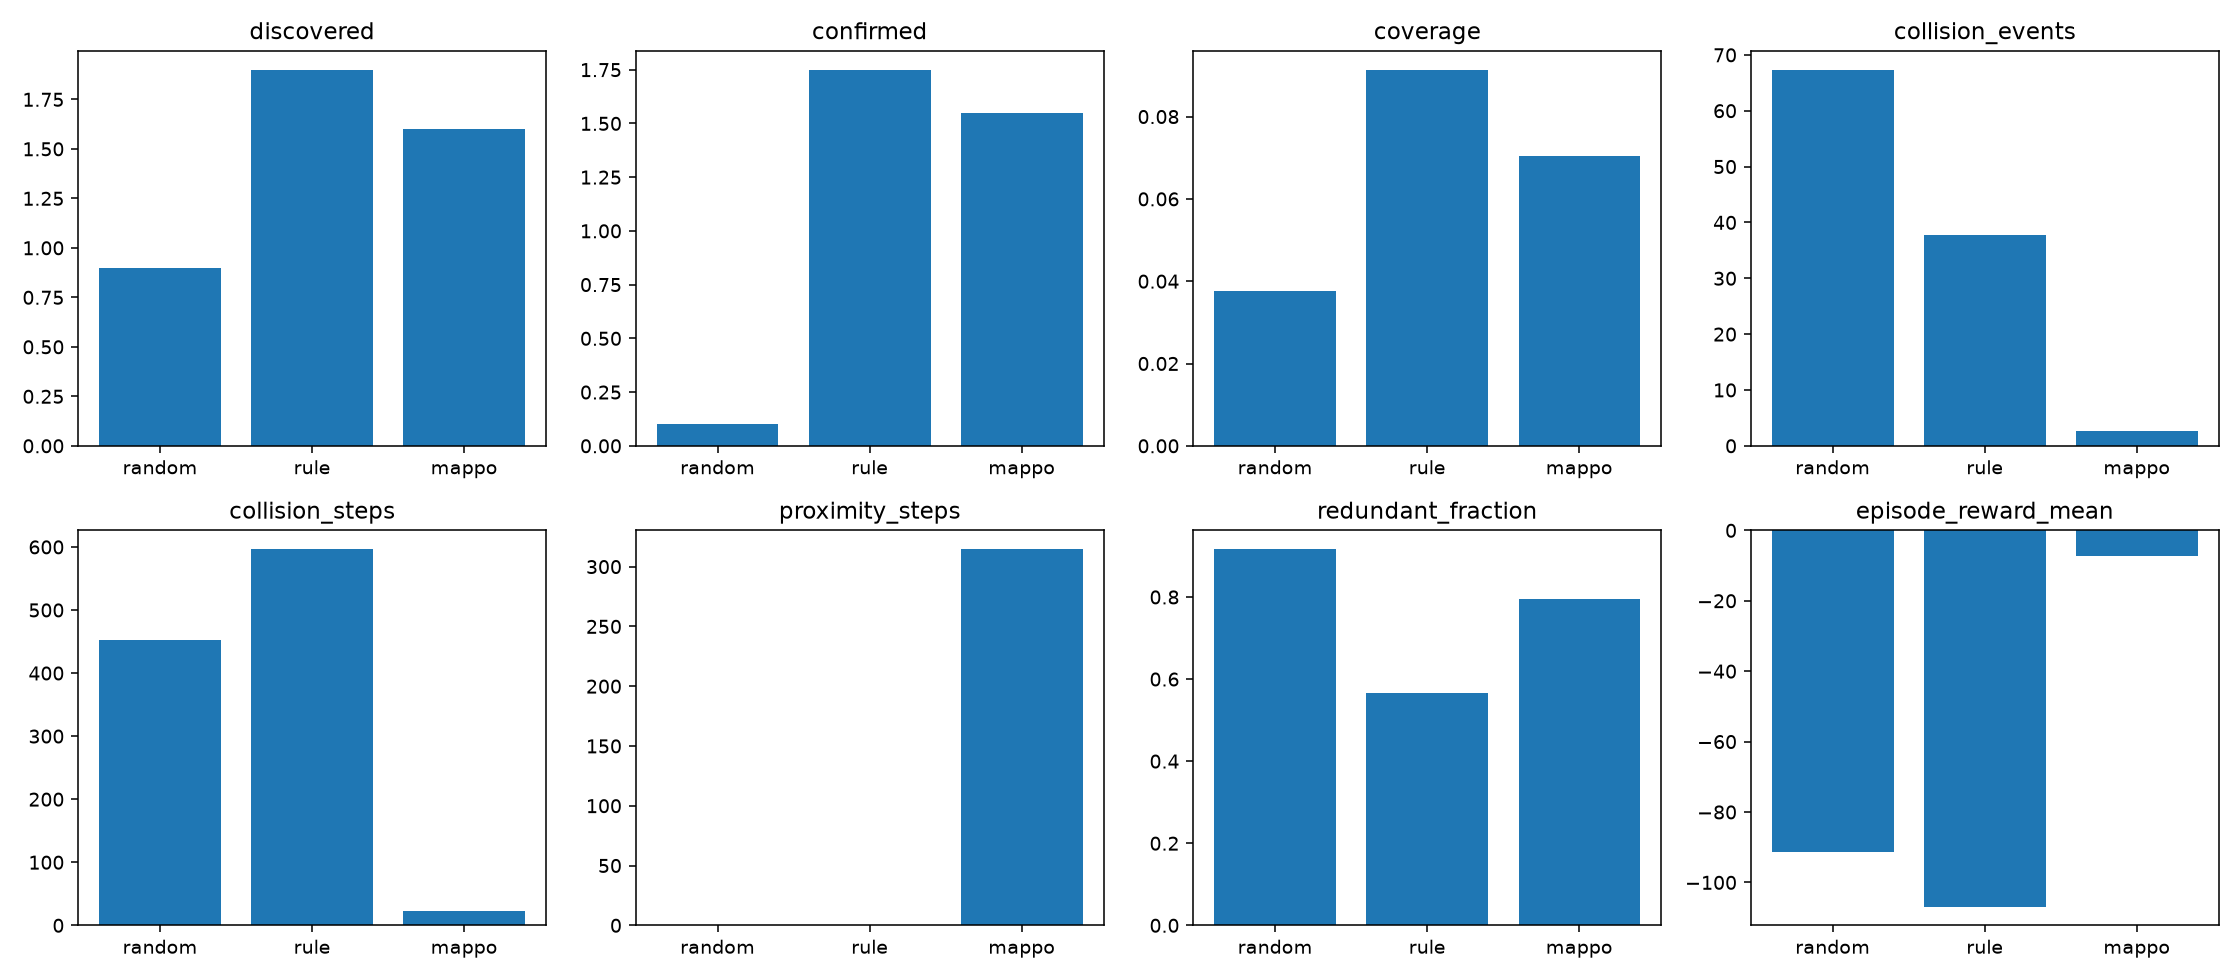

Values plotted in this chart, from the file beside it:
policy, discovered, confirmed, collision_events, coverage, mission_time_s, redundant_fraction, episode_reward_mean, proximity_steps, collision_steps, r_discover, r_confirm, r_coop, r_personal_faint, r_approach, r_new_cell, r_revisit, r_collision, r_separation, r_fire, r_idle, r_time, r_safe, r_team_bonus
random, 0.9, 0.1, 67.35, 0.0376, 240.0, 0.9165, -91.42, 0.6, 452.9, 0.6, 0.5, 0.0, 0.011, 0.0, 0.537, -0.743, -89.12, -0.018, -0.12, -0.102, -6.0, 2.219, 0.818
rule, 1.9, 1.75, 37.8, 0.0914, 240.0, 0.5672, -106.8, 0.0, 596.5, 1.6, 8.75, 0.015, 0.036, 0.0, 1.417, -0.985, -119.3, 0.0, 0.0, -0.441, -6.0, 2.161, 5.891
mappo, 1.6, 1.55, 2.7, 0.0704, 240.0, 0.7959, -7.207, 314.6, 22.3, 1.3, 7.75, 0.0, 0.026, 0.0, 1.074, -0.695, -4.294, -9.438, -0.066, -4.193, -6.0, 2.265, 5.062
